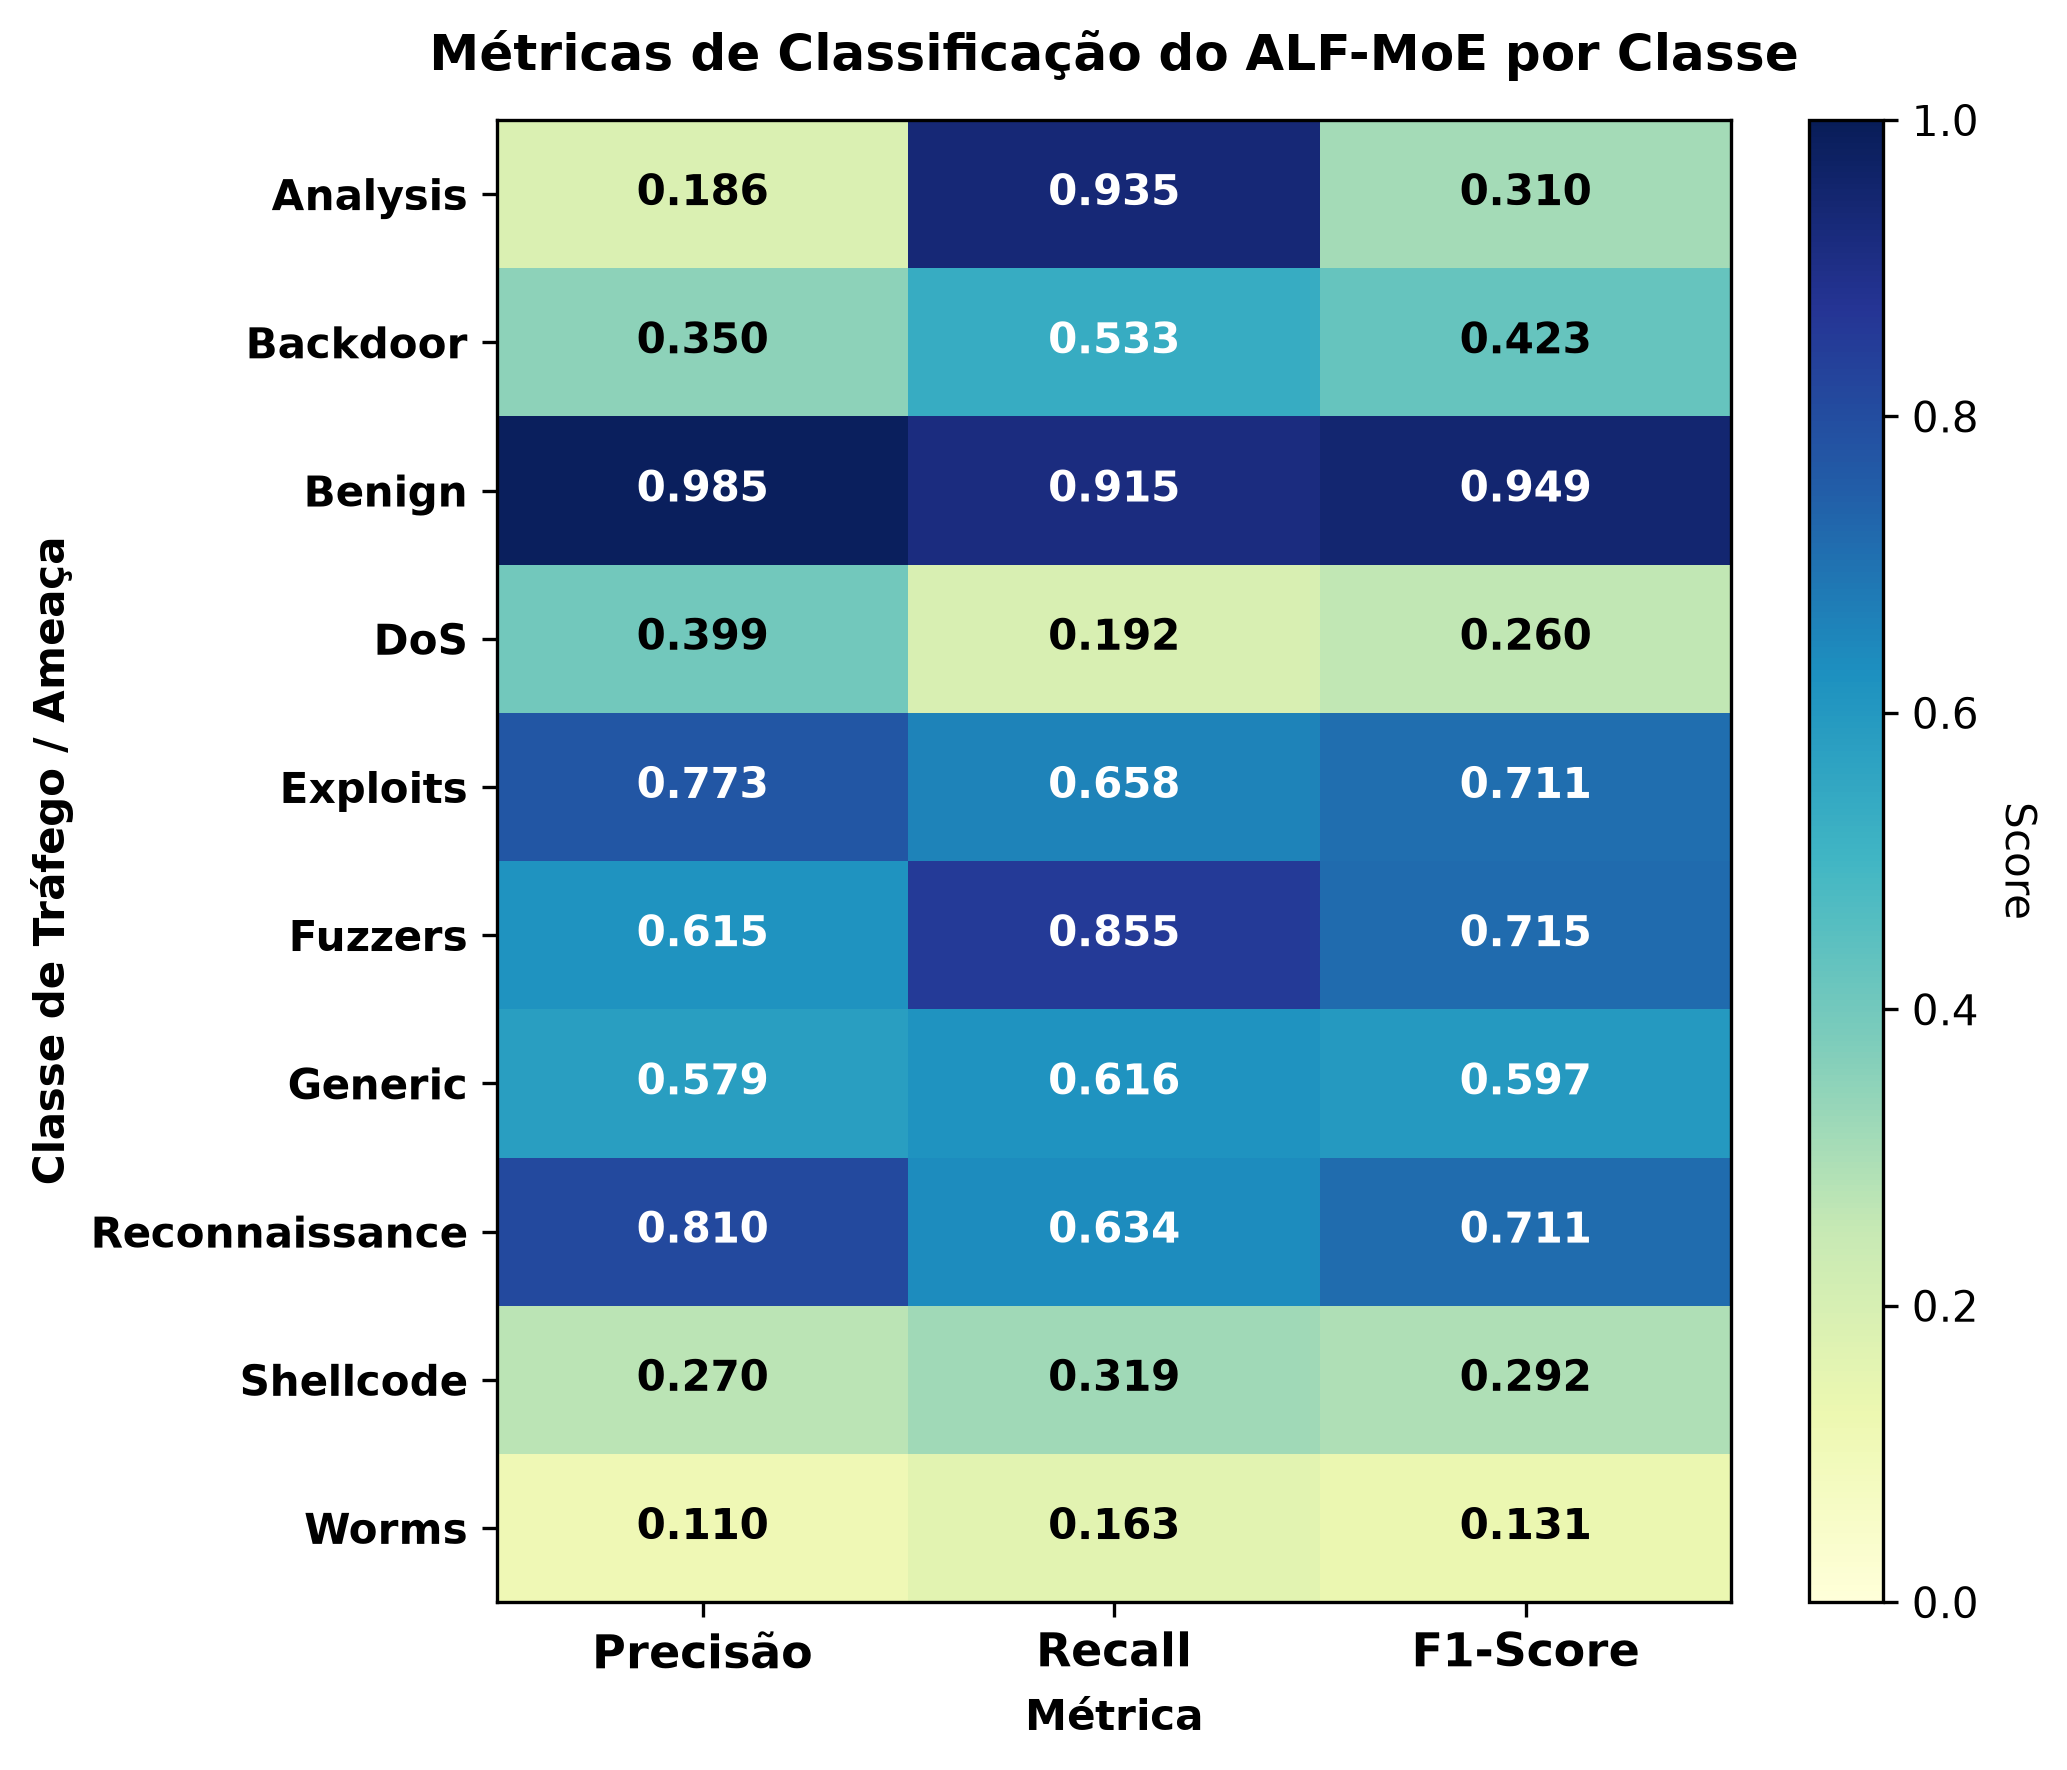

The file beside this chart, header and first rows:
, Precisão, Recall, F1-Score
Analysis, 0.1856, 0.9351, 0.3097
Backdoor, 0.3504, 0.5333, 0.4229
Benign, 0.9851, 0.915, 0.9488
DoS, 0.3991, 0.1924, 0.2596
Exploits, 0.7733, 0.6578, 0.7109
Fuzzers, 0.6151, 0.8546, 0.7154
Generic, 0.5791, 0.616, 0.597
Reconnaissance, 0.8097, 0.6343, 0.7113
Shellcode, 0.2696, 0.319, 0.2923
Worms, 0.1096, 0.1633, 0.1311
